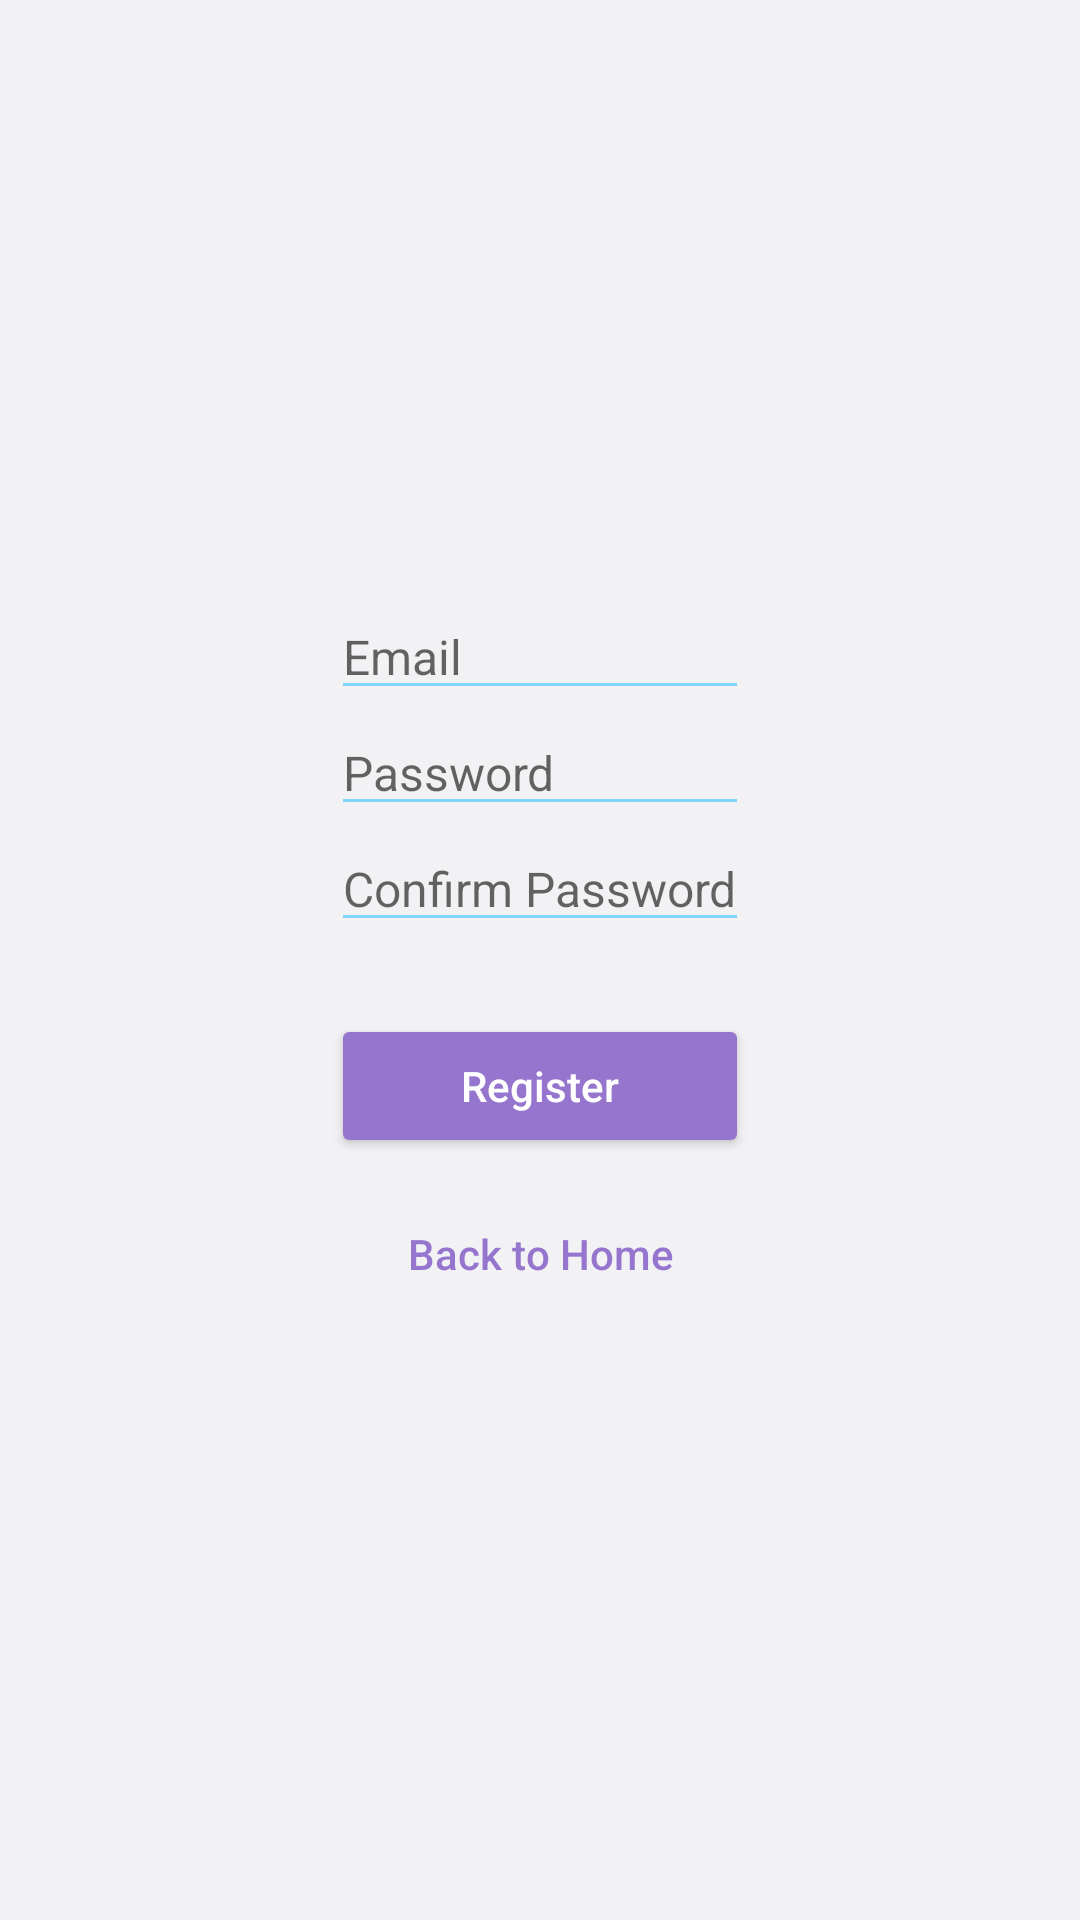

The Android layout XML behind this screen, and the referenced resources:
<!-- AndroidManifest.xml: application theme Theme.FinalThinkSync -->
<!-- res/layout/activity_register.xml -->
<RelativeLayout xmlns:android="http://schemas.android.com/apk/res/android"
    android:orientation="vertical"
    android:padding="24dp"
    android:layout_width="match_parent"
    android:layout_height="match_parent"
    android:gravity="center"
    android:background="@color/background">

    <LinearLayout
        android:layout_width="wrap_content"
        android:layout_height="wrap_content"
        android:layout_centerHorizontal="true"
        android:orientation="vertical"
        android:gravity="center_horizontal"
        android:padding="16dp">

        <EditText
            android:id="@+id/register_TEXT_Email"
            android:layout_width="match_parent"
            android:layout_height="wrap_content"
            android:hint="Email"
            android:backgroundTint="@color/accent200"
            android:textColor="@color/dark_text"
            android:textSize="16sp"
            android:layout_marginBottom="@dimen/default_margin"/>

        <EditText
            android:id="@+id/register_TEXT_Password"
            android:layout_width="match_parent"
            android:layout_height="wrap_content"
            android:hint="Password"
            android:inputType="textPassword"
            android:backgroundTint="@color/accent200"
            android:textColor="@color/dark_text"
            android:textSize="16sp"
            android:layout_marginBottom="@dimen/default_margin"/>

        <EditText
            android:id="@+id/register_TEXT_ConfirmPassword"
            android:layout_width="match_parent"
            android:layout_height="wrap_content"
            android:hint="Confirm Password"
            android:inputType="textPassword"
            android:backgroundTint="@color/accent200"
            android:textColor="@color/dark_text"
            android:textSize="16sp"
            android:layout_marginBottom="16dp"/>

        <Button
            android:id="@+id/register_BTN_Register"
            android:layout_width="match_parent"
            android:layout_height="wrap_content"
            android:text="Register"
            android:textAllCaps="false"
            android:backgroundTint="@color/purple300"
            android:textColor="@color/white"
            android:layout_marginTop="8dp"/>

        <Button
            android:id="@+id/register_BTN_Back"
            android:layout_width="match_parent"
            android:layout_height="wrap_content"
            android:text="Back to Home"
            android:textAllCaps="false"
            android:textColor="@color/purple300"
            android:background="@android:color/transparent"
            android:elevation="0dp"
            android:stateListAnimator="@null"
            android:layout_marginTop="8dp" />


    </LinearLayout>
</RelativeLayout>
<!-- resources referenced by this layout -->
<resources>
  <color name="accent200">#81D4FA</color>
  <color name="background">#f2f2f5</color>
  <color name="dark_text">#141527</color>
  <color name="purple300">#9575CD</color>
  <color name="white">#FFFFFFFF</color>
  <style name="Theme.FinalThinkSync" parent="Base.Theme.FinalThinkSync" />
  <style name="Base.Theme.FinalThinkSync" parent="Theme.MaterialComponents.DayNight.NoActionBar">
          
          
      </style>
</resources>
